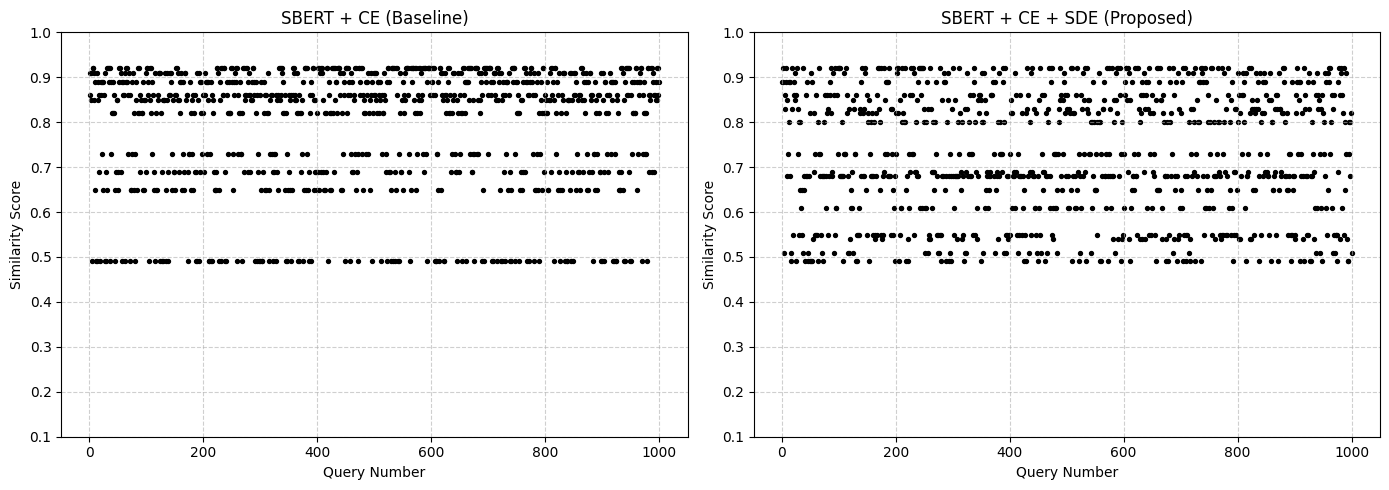

The matplotlib source for this figure:
import matplotlib.pyplot as plt
import matplotlib.font_manager as fm

# 한글 폰트 설정
plt.rcParams['font.family'] = 'DejaVu Sans'
plt.rcParams['axes.unicode_minus'] = False

def main():
    # Baseline 데이터 (SBERT + CE)
    y_baseline = [0.91, 0.86, 0.91, 0.85, 0.49, 0.92, 0.92, 0.85, 0.91, 0.89, 0.65, 0.49, 0.91, 0.49, 0.85, 0.89, 0.86, 0.69, 0.49, 0.86, 0.89, 0.73, 0.89, 0.89, 0.65, 0.86, 0.91, 0.49, 0.69, 0.49, 0.65, 0.92, 0.92, 0.89, 0.92, 0.92, 0.49, 0.73, 0.89, 0.82, 0.89, 0.82, 0.86, 0.82, 0.49, 0.65, 0.69, 0.85, 0.85, 0.65, 0.69, 0.89, 0.92, 0.92, 0.69, 0.91, 0.89, 0.49, 0.89, 0.86, 0.86, 0.49, 0.91, 0.89, 0.92, 0.92, 0.89, 0.86, 0.73, 0.91, 0.49, 0.86, 0.65, 0.65, 0.73, 0.89, 0.91, 0.65, 0.82, 0.49, 0.73, 0.85, 0.89, 0.65, 0.82, 0.92, 0.92, 0.82, 0.69, 0.86, 0.85, 0.82, 0.82, 0.89, 0.65, 0.65, 0.85, 0.85, 0.91, 0.69, 0.92, 0.92, 0.86, 0.89, 0.49, 0.85, 0.92, 0.92, 0.82, 0.73, 0.89, 0.86, 0.65, 0.69, 0.91, 0.49, 0.65, 0.82, 0.65, 0.86, 0.85, 0.91, 0.91, 0.91, 0.49, 0.82, 0.69, 0.49, 0.49, 0.85, 0.85, 0.85, 0.91, 0.65, 0.49, 0.91, 0.85, 0.69, 0.49, 0.86, 0.91, 0.86, 0.91, 0.89, 0.65, 0.73, 0.85, 0.69, 0.69, 0.86, 0.65, 0.86, 0.92, 0.92, 0.85, 0.91, 0.69, 0.85, 0.89, 0.82, 0.91, 0.89, 0.65, 0.73, 0.89, 0.65, 0.69, 0.91, 0.91, 0.85, 0.86, 0.86, 0.69, 0.49, 0.73, 0.73, 0.89, 0.65, 0.82, 0.85, 0.73, 0.65, 0.86, 0.82, 0.86, 0.69, 0.69, 0.49, 0.91, 0.49, 0.85, 0.91, 0.49, 0.69, 0.89, 0.89, 0.82, 0.73, 0.86, 0.82, 0.69, 0.86, 0.86, 0.91, 0.89, 0.73, 0.89, 0.85, 0.89, 0.49, 0.49, 0.73, 0.89, 0.49, 0.49, 0.86, 0.85, 0.82, 0.69, 0.65, 0.65, 0.65, 0.69, 0.92, 0.92, 0.91, 0.65, 0.49, 0.85, 0.89, 0.49, 0.92, 0.92, 0.86, 0.86, 0.92, 0.92, 0.69, 0.49, 0.49, 0.86, 0.89, 0.73, 0.82, 0.82, 0.89, 0.82, 0.82, 0.92, 0.92, 0.89, 0.65, 0.73, 0.89, 0.86, 0.91, 0.89, 0.92, 0.92, 0.49, 0.86, 0.73, 0.82, 0.89, 0.82, 0.73, 0.73, 0.82, 0.49, 0.92, 0.92, 0.69, 0.86, 0.85, 0.86, 0.92, 0.92, 0.69, 0.89, 0.91, 0.86, 0.69, 0.86, 0.85, 0.89, 0.85, 0.92, 0.92, 0.86, 0.89, 0.49, 0.89, 0.82, 0.49, 0.86, 0.69, 0.73, 0.49, 0.86, 0.49, 0.89, 0.65, 0.49, 0.49, 0.69, 0.89, 0.82, 0.65, 0.86, 0.86, 0.65, 0.82, 0.91, 0.82, 0.65, 0.49, 0.85, 0.73, 0.86, 0.73, 0.86, 0.49, 0.69, 0.69, 0.73, 0.73, 0.49, 0.86, 0.85, 0.69, 0.86, 0.65, 0.92, 0.92, 0.85, 0.86, 0.92, 0.92, 0.91, 0.82, 0.89, 0.82, 0.65, 0.86, 0.49, 0.82, 0.49, 0.73, 0.65, 0.69, 0.86, 0.85, 0.65, 0.86, 0.49, 0.65, 0.86, 0.92, 0.92, 0.91, 0.86, 0.85, 0.85, 0.91, 0.82, 0.82, 0.49, 0.86, 0.49, 0.82, 0.82, 0.69, 0.73, 0.85, 0.89, 0.49, 0.65, 0.92, 0.92, 0.65, 0.92, 0.92, 0.73, 0.65, 0.49, 0.69, 0.86, 0.82, 0.49, 0.89, 0.86, 0.92, 0.92, 0.85, 0.65, 0.85, 0.69, 0.69, 0.65, 0.82, 0.69, 0.92, 0.92, 0.65, 0.91, 0.69, 0.92, 0.92, 0.91, 0.69, 0.85, 0.65, 0.82, 0.65, 0.82, 0.69, 0.92, 0.92, 0.49, 0.86, 0.89, 0.82, 0.65, 0.65, 0.82, 0.92, 0.92, 0.82, 0.69, 0.92, 0.92, 0.85, 0.89, 0.89, 0.82, 0.92, 0.92, 0.92, 0.92, 0.91, 0.86, 0.65, 0.65, 0.82, 0.73, 0.91, 0.89, 0.86, 0.49, 0.92, 0.92, 0.82, 0.92, 0.92, 0.86, 0.89, 0.86, 0.49, 0.73, 0.91, 0.89, 0.69, 0.69, 0.86, 0.85, 0.73, 0.92, 0.92, 0.65, 0.69, 0.73, 0.49, 0.92, 0.92, 0.86, 0.89, 0.92, 0.92, 0.73, 0.86, 0.65, 0.82, 0.85, 0.82, 0.73, 0.89, 0.89, 0.86, 0.73, 0.91, 0.82, 0.65, 0.85, 0.91, 0.86, 0.89, 0.49, 0.82, 0.86, 0.91, 0.91, 0.86, 0.85, 0.91, 0.82, 0.89, 0.89, 0.86, 0.82, 0.85, 0.89, 0.49, 0.86, 0.73, 0.82, 0.82, 0.86, 0.91, 0.85, 0.69, 0.73, 0.49, 0.89, 0.92, 0.92, 0.69, 0.89, 0.69, 0.49, 0.65, 0.92, 0.92, 0.49, 0.92, 0.92, 0.69, 0.49, 0.65, 0.92, 0.92, 0.86, 0.49, 0.73, 0.49, 0.91, 0.82, 0.69, 0.69, 0.85, 0.89, 0.65, 0.82, 0.86, 0.91, 0.85, 0.92, 0.92, 0.92, 0.92, 0.86, 0.69, 0.73, 0.49, 0.65, 0.92, 0.92, 0.89, 0.92, 0.92, 0.85, 0.82, 0.92, 0.92, 0.65, 0.73, 0.82, 0.86, 0.85, 0.92, 0.92, 0.82, 0.91, 0.85, 0.86, 0.73, 0.92, 0.92, 0.69, 0.92, 0.92, 0.73, 0.89, 0.49, 0.92, 0.92, 0.92, 0.92, 0.86, 0.92, 0.92, 0.89, 0.89, 0.86, 0.92, 0.92, 0.49, 0.86, 0.49, 0.49, 0.73, 0.73, 0.89, 0.65, 0.49, 0.92, 0.92, 0.65, 0.91, 0.91, 0.86, 0.85, 0.49, 0.49, 0.91, 0.86, 0.86, 0.82, 0.85, 0.89, 0.92, 0.92, 0.82, 0.86, 0.82, 0.69, 0.82, 0.73, 0.91, 0.85, 0.86, 0.91, 0.73, 0.69, 0.69, 0.49, 0.85, 0.91, 0.82, 0.69, 0.86, 0.73, 0.82, 0.91, 0.49, 0.82, 0.92, 0.92, 0.86, 0.89, 0.82, 0.89, 0.49, 0.89, 0.89, 0.92, 0.92, 0.85, 0.73, 0.92, 0.92, 0.69, 0.69, 0.85, 0.73, 0.49, 0.73, 0.92, 0.92, 0.92, 0.92, 0.73, 0.85, 0.73, 0.91, 0.85, 0.82, 0.91, 0.89, 0.86, 0.49, 0.65, 0.49, 0.92, 0.92, 0.91, 0.89, 0.92, 0.92, 0.73, 0.86, 0.92, 0.92, 0.92, 0.92, 0.86, 0.89, 0.49, 0.89, 0.49, 0.91, 0.91, 0.86, 0.91, 0.85, 0.49, 0.92, 0.92, 0.85, 0.91, 0.89, 0.65, 0.49, 0.91, 0.49, 0.85, 0.89, 0.86, 0.69, 0.49, 0.86, 0.89, 0.73, 0.89, 0.89, 0.65, 0.86, 0.91, 0.49, 0.69, 0.49, 0.65, 0.92, 0.92, 0.89, 0.92, 0.92, 0.49, 0.73, 0.89, 0.82, 0.89, 0.82, 0.86, 0.82, 0.49, 0.65, 0.69, 0.85, 0.85, 0.65, 0.69, 0.89, 0.92, 0.92, 0.69, 0.91, 0.89, 0.49, 0.89, 0.86, 0.86, 0.49, 0.91, 0.89, 0.92, 0.92, 0.89, 0.86, 0.73, 0.91, 0.49, 0.86, 0.65, 0.65, 0.73, 0.89, 0.91, 0.65, 0.82, 0.49, 0.73, 0.85, 0.89, 0.65, 0.82, 0.92, 0.92, 0.82, 0.69, 0.86, 0.85, 0.82, 0.82, 0.89, 0.65, 0.65, 0.85, 0.85, 0.91, 0.69, 0.92, 0.92, 0.86, 0.89, 0.49, 0.85, 0.92, 0.92, 0.82, 0.73, 0.89, 0.86, 0.65, 0.69, 0.91, 0.49, 0.65, 0.82, 0.65, 0.86, 0.85, 0.91, 0.91, 0.91, 0.49, 0.82, 0.69, 0.49, 0.49, 0.85, 0.85, 0.85, 0.91, 0.65, 0.49, 0.91, 0.85, 0.69, 0.49, 0.86, 0.91, 0.86, 0.91, 0.89, 0.65, 0.73, 0.85, 0.69, 0.69, 0.86, 0.65, 0.86, 0.92, 0.92, 0.85, 0.91, 0.69, 0.85, 0.89, 0.82, 0.91, 0.89, 0.65, 0.73, 0.89, 0.65, 0.69, 0.91, 0.91, 0.85, 0.86, 0.86, 0.69, 0.49, 0.73, 0.73, 0.89, 0.65, 0.82, 0.85, 0.73, 0.65, 0.86, 0.82, 0.86, 0.69, 0.69, 0.49, 0.91, 0.49, 0.85, 0.91, 0.49, 0.69, 0.89, 0.89, 0.82, 0.73, 0.86, 0.82, 0.69, 0.86, 0.86, 0.91, 0.89, 0.73, 0.89, 0.85, 0.89, 0.49, 0.49, 0.73, 0.89, 0.49, 0.49, 0.86, 0.85, 0.82, 0.69, 0.65, 0.65, 0.65, 0.69, 0.92, 0.92, 0.91, 0.65, 0.49, 0.85, 0.89, 0.49, 0.92, 0.92, 0.86, 0.86, 0.92, 0.92, 0.69, 0.49, 0.49, 0.86, 0.89, 0.73, 0.82, 0.82, 0.89, 0.82, 0.82, 0.92, 0.92, 0.89, 0.65, 0.73, 0.89, 0.86, 0.91, 0.89, 0.92, 0.92, 0.49, 0.86, 0.73, 0.82, 0.89, 0.82, 0.73, 0.73, 0.82, 0.49, 0.92, 0.92, 0.69, 0.86, 0.85, 0.86, 0.92, 0.92, 0.69, 0.89, 0.91, 0.86, 0.69, 0.86, 0.85, 0.89, 0.85, 0.92, 0.92, 0.86, 0.89]
    
    # Proposed 데이터 (SBERT + CE + SDE) - 예시 데이터 (실제 데이터로 교체 필요)
    y_proposed = [0.89, 0.89, 0.92, 0.51, 0.86, 0.83, 0.89, 0.92, 0.85, 0.68, 0.73, 0.8, 0.89, 0.89, 0.68, 0.51, 0.49, 0.83, 0.92, 0.55, 0.86, 0.89, 0.91, 0.85, 0.49, 0.86, 0.92, 0.73, 0.83, 0.8, 0.55, 0.8, 0.65, 0.61, 0.55, 0.65, 0.51, 0.92, 0.68, 0.65, 0.49, 0.68, 0.86, 0.89, 0.68, 0.49, 0.51, 0.68, 0.82, 0.49, 0.91, 0.49, 0.49, 0.89, 0.54, 0.82, 0.69, 0.73, 0.55, 0.86, 0.55, 0.55, 0.49, 0.8, 0.92, 0.73, 0.73, 0.68, 0.55, 0.51, 0.68, 0.49, 0.68, 0.8, 0.68, 0.86, 0.61, 0.68, 0.82, 0.86, 0.55, 0.83, 0.68, 0.86, 0.89, 0.92, 0.82, 0.68, 0.69, 0.91, 0.51, 0.86, 0.55, 0.92, 0.61, 0.61, 0.86, 0.73, 0.92, 0.92, 0.92, 0.68, 0.92, 0.68, 0.8, 0.68, 0.49, 0.68, 0.73, 0.91, 0.73, 0.73, 0.92, 0.86, 0.82, 0.51, 0.68, 0.83, 0.51, 0.54, 0.65, 0.61, 0.61, 0.69, 0.85, 0.51, 0.83, 0.73, 0.73, 0.86, 0.49, 0.49, 0.55, 0.55, 0.61, 0.55, 0.83, 0.82, 0.68, 0.89, 0.92, 0.68, 0.82, 0.68, 0.83, 0.91, 0.92, 0.65, 0.86, 0.55, 0.8, 0.82, 0.85, 0.49, 0.73, 0.8, 0.68, 0.82, 0.68, 0.55, 0.68, 0.8, 0.55, 0.54, 0.82, 0.68, 0.86, 0.55, 0.92, 0.83, 0.92, 0.65, 0.8, 0.55, 0.92, 0.54, 0.68, 0.55, 0.92, 0.69, 0.73, 0.85, 0.89, 0.89, 0.73, 0.68, 0.89, 0.92, 0.68, 0.68, 0.83, 0.55, 0.83, 0.73, 0.55, 0.65, 0.61, 0.49, 0.68, 0.82, 0.73, 0.91, 0.92, 0.82, 0.92, 0.49, 0.55, 0.85, 0.61, 0.61, 0.8, 0.92, 0.82, 0.86, 0.8, 0.92, 0.8, 0.49, 0.65, 0.68, 0.54, 0.49, 0.73, 0.61, 0.69, 0.86, 0.92, 0.73, 0.86, 0.73, 0.92, 0.91, 0.55, 0.69, 0.69, 0.8, 0.68, 0.85, 0.68, 0.89, 0.92, 0.61, 0.92, 0.86, 0.92, 0.92, 0.61, 0.92, 0.83, 0.8, 0.61, 0.51, 0.61, 0.8, 0.89, 0.51, 0.83, 0.54, 0.55, 0.92, 0.54, 0.83, 0.69, 0.61, 0.69, 0.8, 0.65, 0.69, 0.8, 0.89, 0.73, 0.68, 0.55, 0.51, 0.55, 0.51, 0.55, 0.92, 0.49, 0.55, 0.85, 0.68, 0.68, 0.89, 0.91, 0.89, 0.65, 0.68, 0.49, 0.8, 0.85, 0.91, 0.49, 0.68, 0.51, 0.73, 0.68, 0.49, 0.83, 0.68, 0.92, 0.61, 0.55, 0.85, 0.68, 0.68, 0.54, 0.68, 0.8, 0.68, 0.73, 0.92, 0.82, 0.65, 0.69, 0.54, 0.8, 0.68, 0.55, 0.49, 0.51, 0.83, 0.69, 0.51, 0.83, 0.91, 0.68, 0.73, 0.8, 0.86, 0.68, 0.68, 0.73, 0.73, 0.86, 0.55, 0.89, 0.92, 0.55, 0.8, 0.69, 0.54, 0.61, 0.68, 0.85, 0.86, 0.82, 0.86, 0.85, 0.49, 0.8, 0.91, 0.8, 0.51, 0.91, 0.61, 0.85, 0.82, 0.65, 0.68, 0.69, 0.61, 0.68, 0.65, 0.69, 0.68, 0.86, 0.86, 0.86, 0.89, 0.92, 0.68, 0.73, 0.51, 0.89, 0.65, 0.69, 0.68, 0.8, 0.54, 0.91, 0.68, 0.8, 0.73, 0.73, 0.73, 0.69, 0.92, 0.89, 0.8, 0.51, 0.92, 0.55, 0.51, 0.68, 0.55, 0.68, 0.54, 0.55, 0.73, 0.55, 0.85, 0.82, 0.61, 0.82, 0.68, 0.69, 0.68, 0.91, 0.61, 0.69, 0.86, 0.55, 0.51, 0.73, 0.55, 0.68, 0.68, 0.86, 0.68, 0.82, 0.55, 0.68, 0.61, 0.49, 0.65, 0.55, 0.49, 0.82, 0.92, 0.83, 0.68, 0.86, 0.51, 0.69, 0.8, 0.91, 0.55, 0.92, 0.69, 0.68, 0.83, 0.68, 0.61, 0.61, 0.55, 0.82, 0.51, 0.68, 0.49, 0.85, 0.61, 0.55, 0.92, 0.51, 0.73, 0.86, 0.65, 0.69, 0.86, 0.69, 0.49, 0.68, 0.82, 0.68, 0.51, 0.83, 0.8, 0.92, 0.61, 0.68, 0.92, 0.89, 0.92, 0.55, 0.61, 0.54, 0.73, 0.61, 0.73, 0.61, 0.73, 0.51, 0.65, 0.73, 0.83, 0.8, 0.85, 0.92, 0.86, 0.68, 0.65, 0.85, 0.73, 0.91, 0.89, 0.86, 0.82, 0.68, 0.86, 0.83, 0.68, 0.61, 0.83, 0.61, 0.82, 0.92, 0.65, 0.49, 0.92, 0.82, 0.68, 0.82, 0.61, 0.68, 0.86, 0.61, 0.92, 0.65, 0.69, 0.73, 0.49, 0.68, 0.51, 0.86, 0.61, 0.83, 0.68, 0.91, 0.73, 0.85, 0.69, 0.92, 0.49, 0.92, 0.83, 0.85, 0.82, 0.73, 0.85, 0.73, 0.8, 0.51, 0.61, 0.8, 0.68, 0.89, 0.8, 0.65, 0.65, 0.65, 0.73, 0.55, 0.8, 0.82, 0.91, 0.8, 0.49, 0.8, 0.73, 0.49, 0.68, 0.83, 0.83, 0.85, 0.89, 0.68, 0.68, 0.73, 0.61, 0.92, 0.49, 0.68, 0.73, 0.92, 0.68, 0.83, 0.61, 0.92, 0.68, 0.54, 0.68, 0.8, 0.85, 0.51, 0.85, 0.91, 0.92, 0.82, 0.92, 0.54, 0.68, 0.86, 0.92, 0.49, 0.73, 0.8, 0.54, 0.55, 0.61, 0.73, 0.89, 0.86, 0.92, 0.92, 0.85, 0.92, 0.69, 0.91, 0.54, 0.49, 0.85, 0.61, 0.89, 0.65, 0.68, 0.68, 0.65, 0.73, 0.92, 0.68, 0.68, 0.55, 0.92, 0.92, 0.73, 0.83, 0.54, 0.8, 0.86, 0.82, 0.54, 0.89, 0.86, 0.91, 0.69, 0.83, 0.54, 0.86, 0.89, 0.61, 0.83, 0.89, 0.55, 0.92, 0.82, 0.73, 0.55, 0.61, 0.86, 0.82, 0.69, 0.68, 0.73, 0.55, 0.85, 0.49, 0.92, 0.65, 0.65, 0.92, 0.65, 0.89, 0.92, 0.85, 0.85, 0.61, 0.54, 0.86, 0.82, 0.8, 0.68, 0.68, 0.54, 0.49, 0.8, 0.68, 0.49, 0.92, 0.55, 0.8, 0.89, 0.82, 0.68, 0.73, 0.92, 0.51, 0.54, 0.86, 0.65, 0.68, 0.89, 0.68, 0.49, 0.91, 0.54, 0.83, 0.55, 0.61, 0.65, 0.82, 0.61, 0.89, 0.49, 0.92, 0.55, 0.68, 0.92, 0.49, 0.55, 0.68, 0.55, 0.91, 0.51, 0.8, 0.54, 0.49, 0.73, 0.83, 0.68, 0.83, 0.91, 0.69, 0.8, 0.49, 0.92, 0.73, 0.68, 0.85, 0.65, 0.8, 0.89, 0.8, 0.89, 0.92, 0.49, 0.91, 0.92, 0.89, 0.68, 0.55, 0.92, 0.61, 0.89, 0.61, 0.68, 0.65, 0.86, 0.8, 0.61, 0.8, 0.73, 0.92, 0.65, 0.55, 0.92, 0.61, 0.8, 0.68, 0.54, 0.68, 0.85, 0.68, 0.73, 0.8, 0.92, 0.8, 0.69, 0.55, 0.68, 0.54, 0.92, 0.55, 0.73, 0.55, 0.8, 0.91, 0.69, 0.55, 0.83, 0.68, 0.55, 0.86, 0.92, 0.61, 0.65, 0.8, 0.85, 0.55, 0.61, 0.89, 0.49, 0.69, 0.55, 0.69, 0.83, 0.55, 0.83, 0.65, 0.8, 0.91, 0.54, 0.86, 0.54, 0.82, 0.68, 0.73, 0.86, 0.91, 0.86, 0.8, 0.89, 0.61, 0.49, 0.91, 0.68, 0.68, 0.73, 0.69, 0.92, 0.82, 0.54, 0.92, 0.54, 0.85, 0.83, 0.65, 0.83, 0.55, 0.82, 0.65, 0.91, 0.83, 0.85, 0.89, 0.83, 0.49, 0.68, 0.73, 0.91, 0.8, 0.55, 0.82, 0.89, 0.68, 0.91, 0.82, 0.89, 0.69, 0.86, 0.69, 0.73, 0.68, 0.68, 0.85, 0.55, 0.91, 0.49, 0.85, 0.8, 0.8, 0.65, 0.65, 0.68, 0.69, 0.83, 0.86, 0.55, 0.86, 0.83, 0.49, 0.65, 0.91, 0.83, 0.83, 0.68, 0.69, 0.82, 0.92, 0.82, 0.89, 0.92, 0.8, 0.68, 0.68, 0.82, 0.65, 0.65, 0.55, 0.68, 0.73, 0.73, 0.55, 0.49, 0.89, 0.55, 0.68, 0.65, 0.68, 0.54, 0.55, 0.86, 0.82, 0.89, 0.92, 0.73, 0.85, 0.89, 0.89, 0.49, 0.68, 0.73, 0.82, 0.68, 0.54, 0.92, 0.49, 0.83, 0.86, 0.68, 0.68, 0.55, 0.55, 0.89, 0.83, 0.91, 0.49, 0.68, 0.49, 0.8, 0.68, 0.89, 0.73, 0.54, 0.69, 0.61, 0.86, 0.51, 0.91, 0.61, 0.86, 0.83, 0.85, 0.73, 0.51, 0.83, 0.61, 0.86, 0.49, 0.82, 0.73, 0.8, 0.68, 0.91, 0.61, 0.89, 0.55, 0.65, 0.91, 0.92, 0.89, 0.73, 0.92, 0.8, 0.86, 0.61, 0.83, 0.51, 0.55, 0.86, 0.51, 0.55, 0.55, 0.55, 0.49, 0.69, 0.89, 0.92, 0.86, 0.54, 0.91, 0.92, 0.86, 0.61, 0.82, 0.55, 0.92, 0.65, 0.8, 0.73, 0.91, 0.54, 0.49, 0.49, 0.73, 0.8, 0.8, 0.68, 0.82, 0.51]
    
    # 각 데이터의 길이에 맞춰 x축을 동적으로 생성 (1부터 시작)
    x_baseline = list(range(1, len(y_baseline) + 1))
    x_proposed = list(range(1, len(y_proposed) + 1))

    # 두 개의 서브플롯 생성 (1행 2열)
    fig, (ax1, ax2) = plt.subplots(1, 2, figsize=(14, 5))
    
    # 첫 번째 그래프 (Baseline)
    ax1.scatter(x_baseline, y_baseline, color="black", marker="o", s=8)
    ax1.set_xlabel("Query Number")
    ax1.set_ylabel("Similarity Score")
    ax1.set_title("SBERT + CE (Baseline)")
    ax1.set_ylim(0.1, 1.0)
    ax1.grid(True, linestyle="--", alpha=0.6)
    
    # 두 번째 그래프 (Proposed)
    ax2.scatter(x_proposed, y_proposed, color="black", marker="o", s=8)
    ax2.set_xlabel("Query Number")
    ax2.set_ylabel("Similarity Score")
    ax2.set_title("SBERT + CE + SDE (Proposed)")
    ax2.set_ylim(0.1, 1.0)
    ax2.grid(True, linestyle="--", alpha=0.6)
    
    # 레이아웃 조정
    plt.tight_layout()
    plt.show()


if __name__ == "__main__":
    main()
